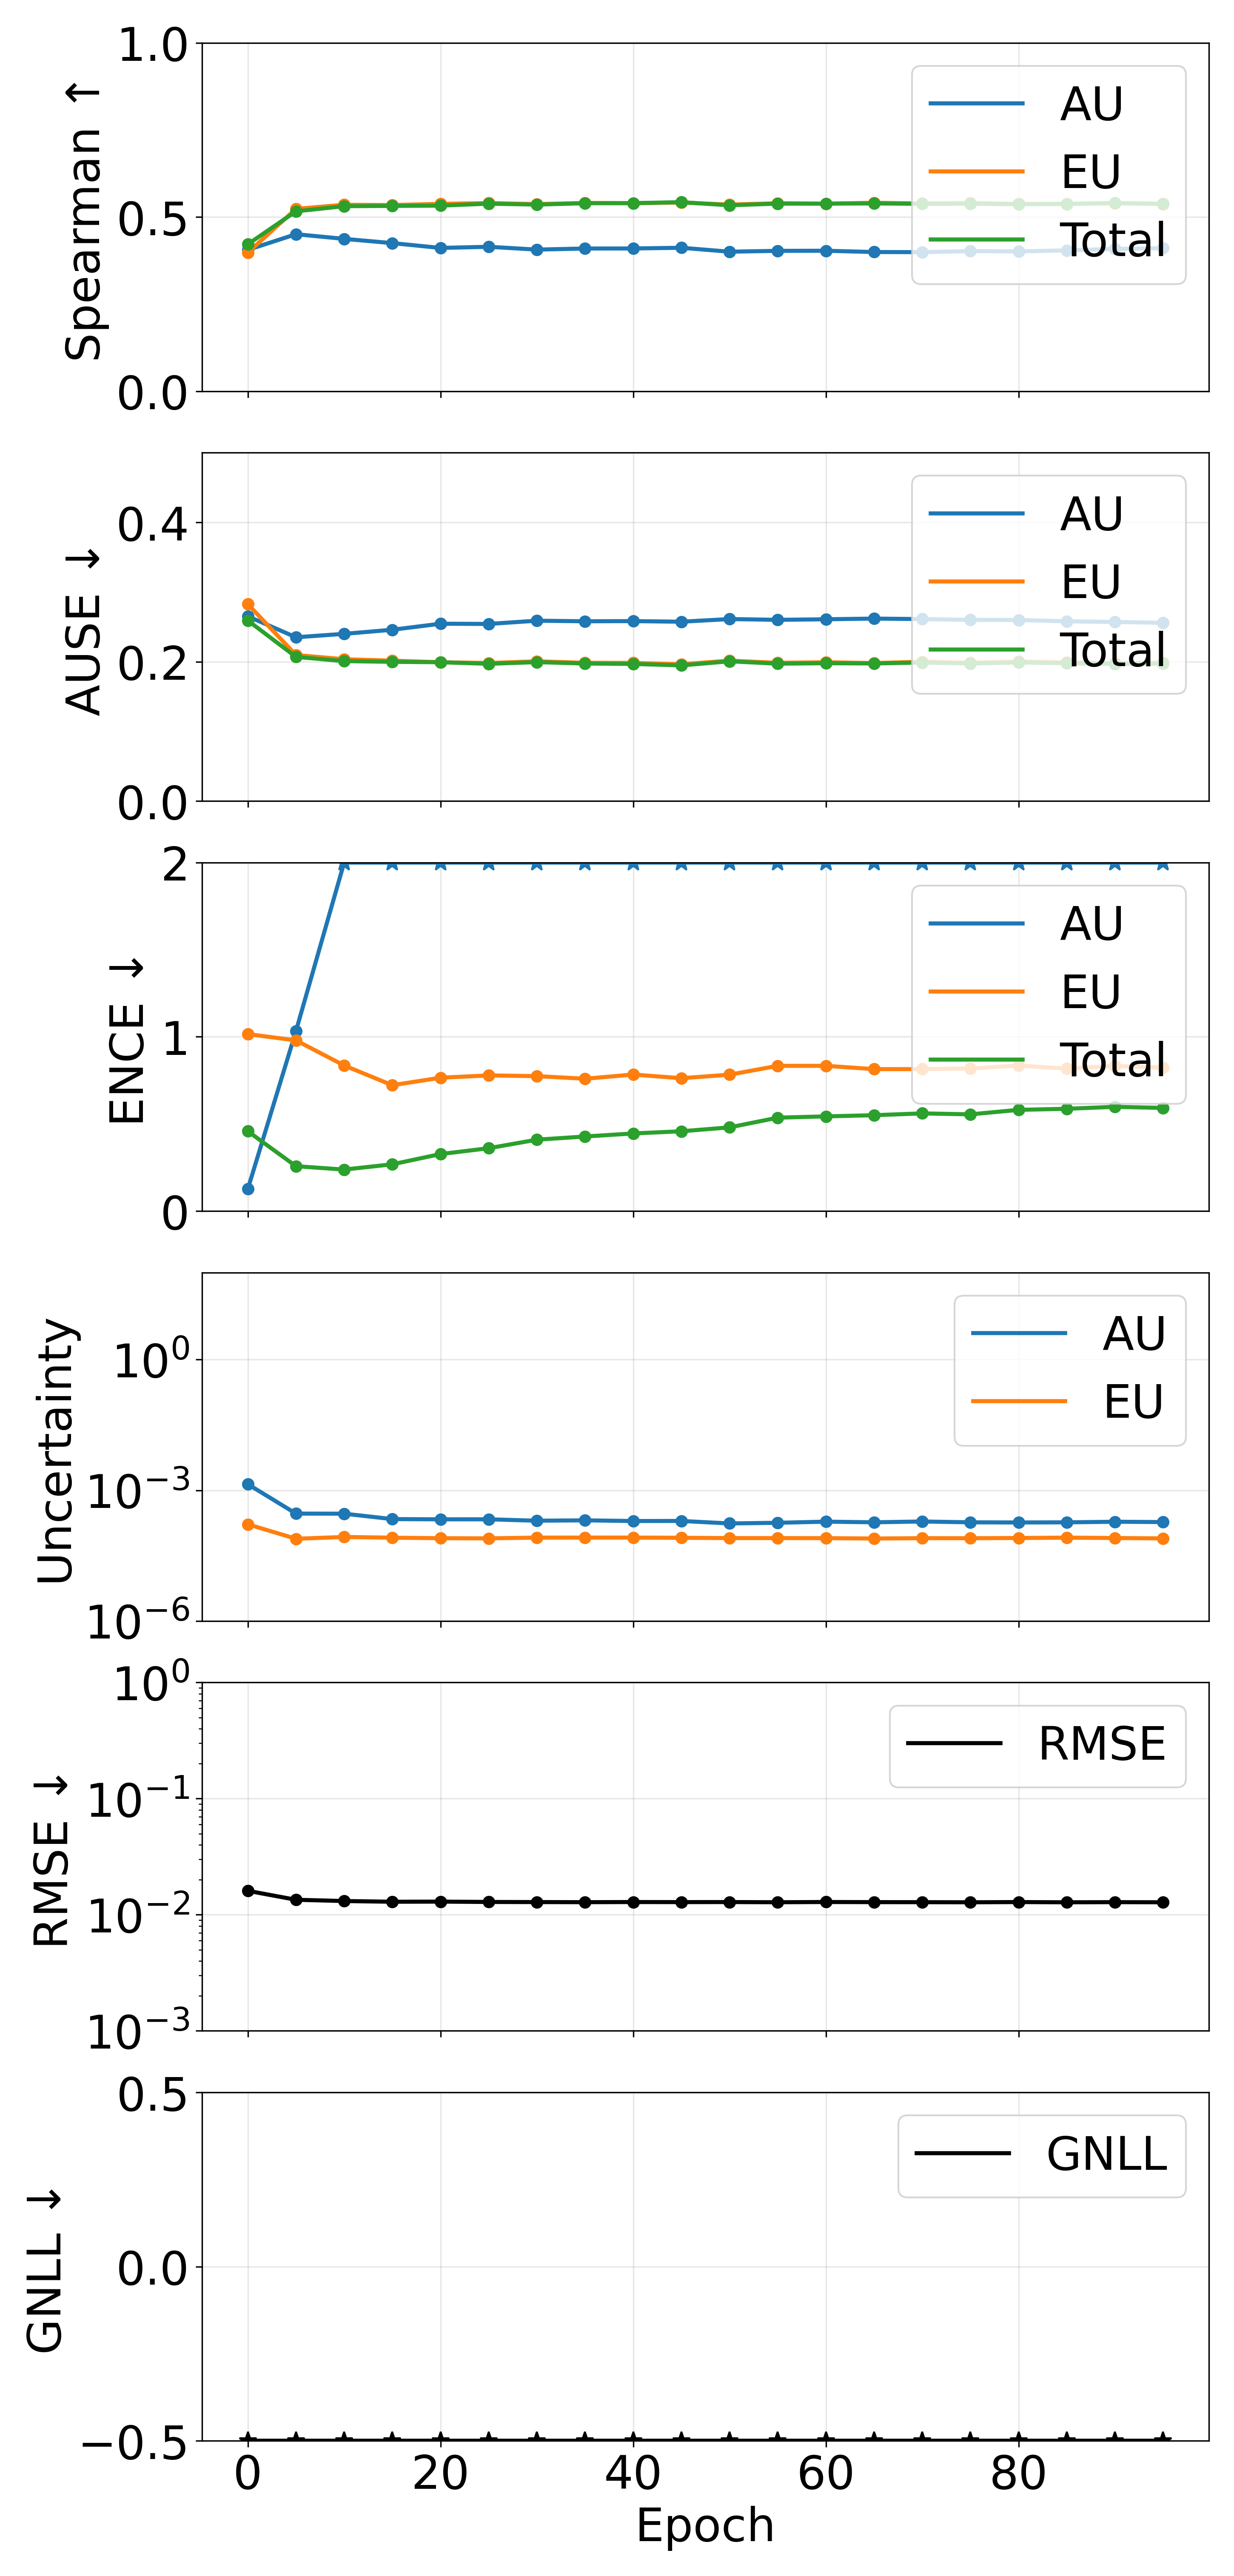

The data file committed next to this chart (first rows):
epoch, pearson_aleatoric, pearson_epistemic, pearson_total, spearman_aleatoric, spearman_epistemic, spearman_total, ause_aleatoric, ause_epistemic, ause_total, ence_aleatoric, ence_epistemic, ence_total, magnitude_aleatoric, magnitude_epistemic, magnitude_total, rmse_e_atom, nll_energy
0, 0.1611, 0.2461, 0.1796, 0.4056, 0.3975, 0.4217, 0.2652, 0.2826, 0.2592, 0.1261, 1.015, 0.4581, 0.001382, 0.0001657, 0.001548, 0.01607, -3.094
5, 0.2166, 0.1589, 0.2102, 0.4505, 0.5232, 0.5162, 0.2351, 0.2096, 0.2069, 1.033, 0.9796, 0.2573, 0.0002917, 7.715004603272745e-05, 0.0003689, 0.01346, -3.563
10, 0.2454, 0.1951, 0.2391, 0.4371, 0.535, 0.531, 0.24, 0.2036, 0.2009, 3.418, 0.8356, 0.238, 0.0002903, 8.474260873889535e-05, 0.000375, 0.01312, -3.629
15, 0.2788, 0.1694, 0.2616, 0.4249, 0.5342, 0.5318, 0.2459, 0.2015, 0.1999, 6.833, 0.7221, 0.2682, 0.0002181, 8.164752835516538e-05, 0.0002998, 0.01294, -3.635
20, 0.294, 0.1879, 0.2788, 0.4111, 0.5375, 0.5325, 0.2545, 0.1993, 0.1993, 10.71, 0.7652, 0.327, 0.0002155, 7.93828694748072e-05, 0.0002948, 0.01297, -3.636
25, 0.2578, 0.1767, 0.2471, 0.4144, 0.5399, 0.5382, 0.2542, 0.1982, 0.197, 13.94, 0.7784, 0.3605, 0.0002156, 7.887788423412303e-05, 0.0002945, 0.01288, -3.632
30, 0.2783, 0.1364, 0.2528, 0.4063, 0.5369, 0.5355, 0.2589, 0.2006, 0.1994, 17.42, 0.7743, 0.4095, 0.0002003, 8.189533356242578e-05, 0.0002822, 0.01285, -3.627
35, 0.2371, 0.1365, 0.2207, 0.4094, 0.5403, 0.5394, 0.258, 0.1985, 0.1974, 21.64, 0.7593, 0.4277, 0.0002042, 8.208409818305994e-05, 0.0002863, 0.01283, -3.623
40, 0.2801, 0.1666, 0.2605, 0.4095, 0.5394, 0.5397, 0.2583, 0.1983, 0.1968, 24.78, 0.7835, 0.4453, 0.000197, 8.207822937687865e-05, 0.0002791, 0.01286, -3.624
45, 0.2488, 0.1471, 0.232, 0.4116, 0.5414, 0.5425, 0.2574, 0.1963, 0.1948, 28.08, 0.7623, 0.4578, 0.0001976, 8.118316780194732e-05, 0.0002788, 0.01284, -3.622
50, 0.2951, 0.1579, 0.2697, 0.4003, 0.5356, 0.5335, 0.2612, 0.2016, 0.2006, 30.95, 0.7827, 0.4801, 0.0001734, 7.989607796529299e-05, 0.0002533, 0.01286, -3.611
55, 0.262, 0.1487, 0.2423, 0.4028, 0.5394, 0.5383, 0.2601, 0.1984, 0.1972, 40.92, 0.8333, 0.5359, 0.0001794, 7.987092990541101e-05, 0.0002593, 0.01281, -3.607
60, 0.2449, 0.1668, 0.233, 0.403, 0.5381, 0.5383, 0.2609, 0.1993, 0.1979, 45.61, 0.8335, 0.5433, 0.0001906, 7.970781501538226e-05, 0.0002703, 0.01287, -3.603
65, 0.2372, 0.1483, 0.2238, 0.3994, 0.5408, 0.5388, 0.2619, 0.198, 0.1975, 51.45, 0.8146, 0.55, 0.0001841, 7.808515552032986e-05, 0.0002621, 0.01284, -3.605
70, 0.2308, 0.1546, 0.2193, 0.399, 0.5386, 0.5376, 0.2612, 0.2001, 0.1989, 53.84, 0.8145, 0.5605, 0.0001921, 7.962921666848501e-05, 0.0002718, 0.01283, -3.598
75, 0.2375, 0.1567, 0.2249, 0.4019, 0.5403, 0.5381, 0.2601, 0.1984, 0.1975, 57.25, 0.8181, 0.5549, 0.0001839, 7.941445520868057e-05, 0.0002634, 0.0128, -3.601
80, 0.2366, 0.1459, 0.2212, 0.4012, 0.5374, 0.5365, 0.2599, 0.2002, 0.199, 60.13, 0.835, 0.5807, 0.0001825, 8.027206258636283e-05, 0.0002628, 0.01286, -3.596
85, 0.2329, 0.1421, 0.2169, 0.404, 0.5378, 0.5373, 0.258, 0.199, 0.1979, 63.18, 0.8177, 0.5869, 0.0001838, 8.178573995525369e-05, 0.0002656, 0.0128, -3.595
90, 0.2279, 0.1605, 0.2175, 0.4083, 0.5394, 0.5398, 0.257, 0.1981, 0.1969, 66.63, 0.833, 0.5982, 0.0001896, 8.029139144591113e-05, 0.0002699, 0.01283, -3.591
95, 0.2174, 0.16, 0.2094, 0.4105, 0.5371, 0.5377, 0.2559, 0.1988, 0.1971, 70.73, 0.8229, 0.5918, 0.0001865, 7.859249340928613e-05, 0.0002651, 0.0128, -3.594
